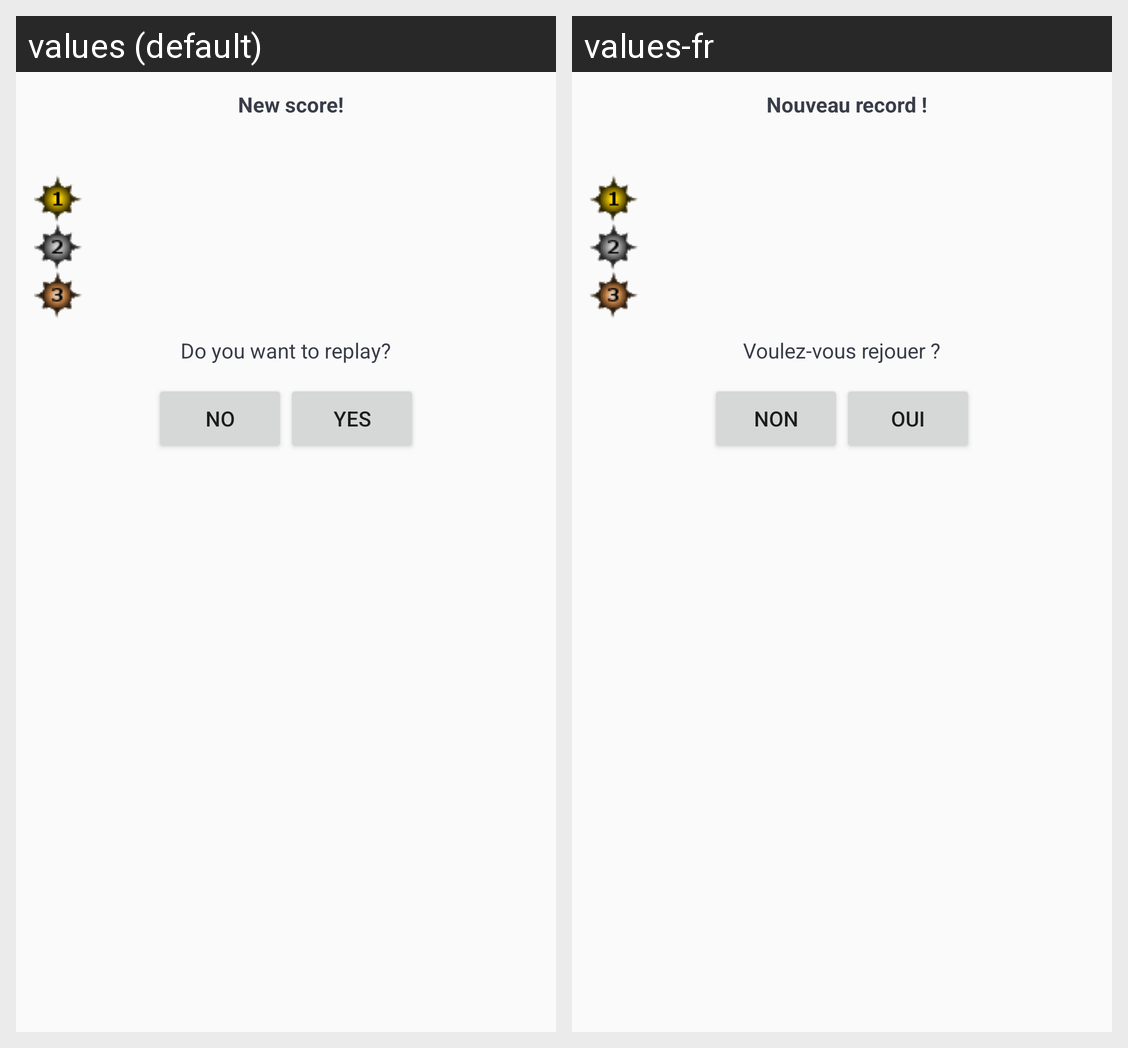

Strings drawn on this Android screen and how each of the app's shown locales translates them:
Android screen res/layout/win_layout.xml rendered under 2 locales, left to right: values (default), values-fr. Device: Nexus 5 (rendered at 1080×1920; each locale shown at half size, 540×960, under a caption strip naming it); theme AppTheme.
Strings drawn on this screen, with the default value and each locale's value (text and hints the layout hard-codes, and strings that could not be matched under every locale, appear in the picture but are not listed):

newScore
  values:   New score!
  values-fr:   Nouveau record !

dialog_replay
  values: Do you want to replay?
  values-fr: Voulez-vous rejouer ?

no
  values: No
  values-fr: Non

yes
  values: Yes
  values-fr: Oui
